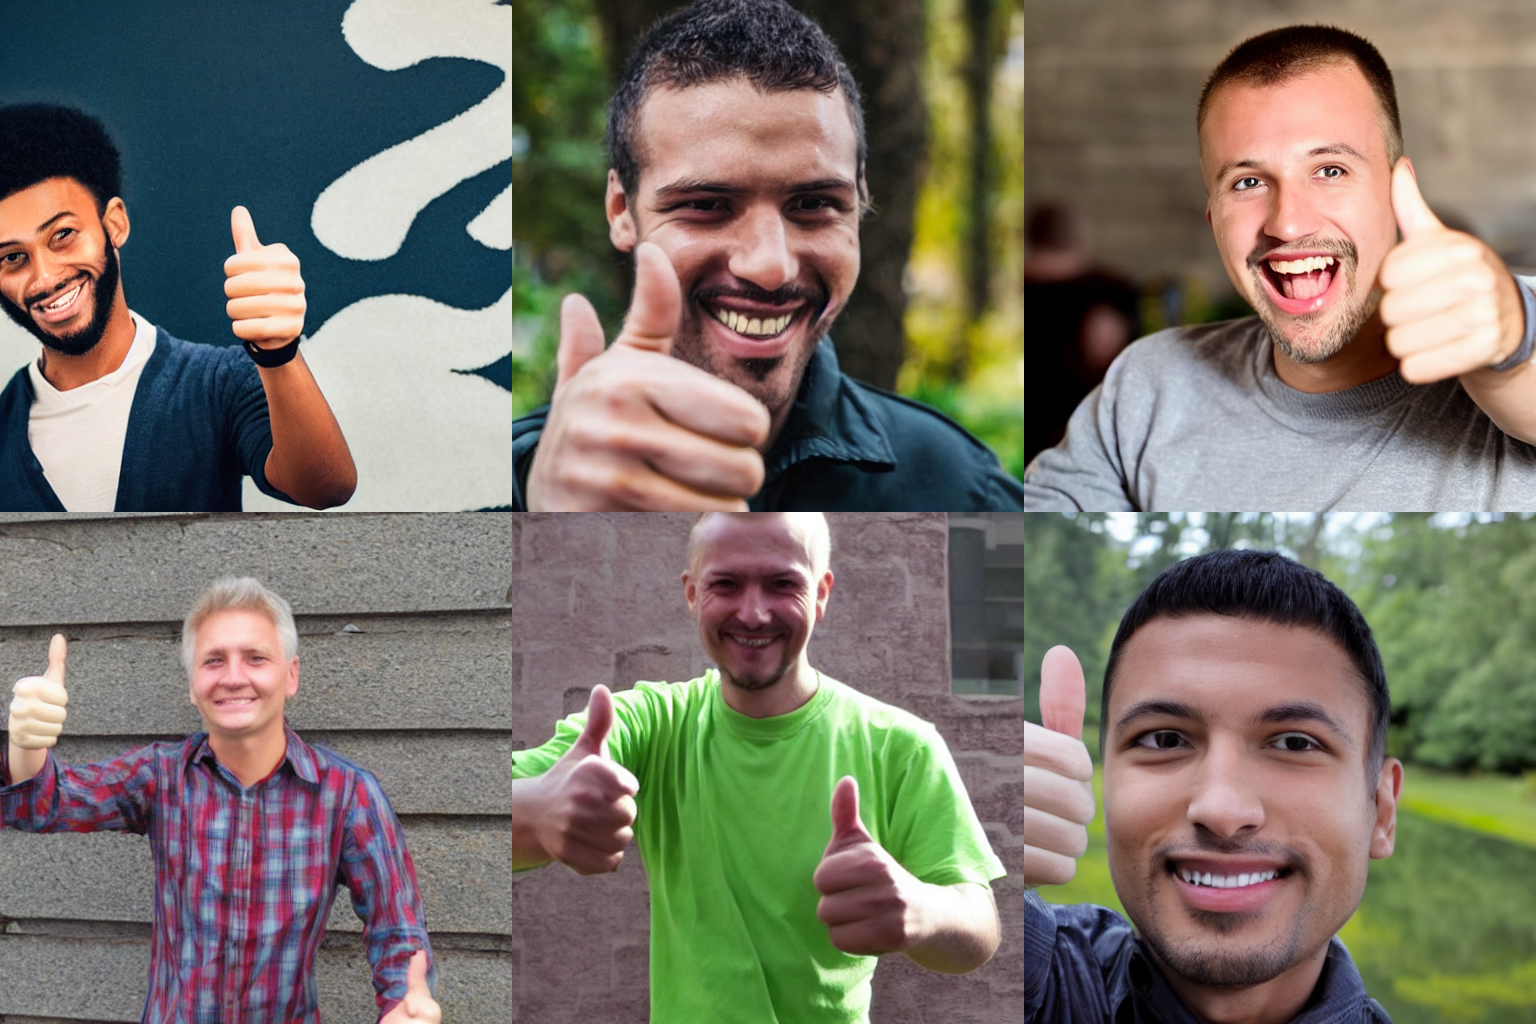
Generation parameters embedded in this image by AUTOMATIC1111 Stable Diffusion web UI or a fork of it (Forge, ...) (PNG 'parameters' text chunk):
a man giving a thumbs up 
Negative prompt: negative_hand-neg
Steps: 30, Sampler: DPM++ 2M Karras, CFG scale: 7.5, Seed: 1234, Size: 512x512, Model hash: 658a49c08a, Model: Stable-Diffusion-v1-5, TI hashes: "negative_hand-neg: 73b524a2da12", Version: v1.6.0-2-g4afaaf8a